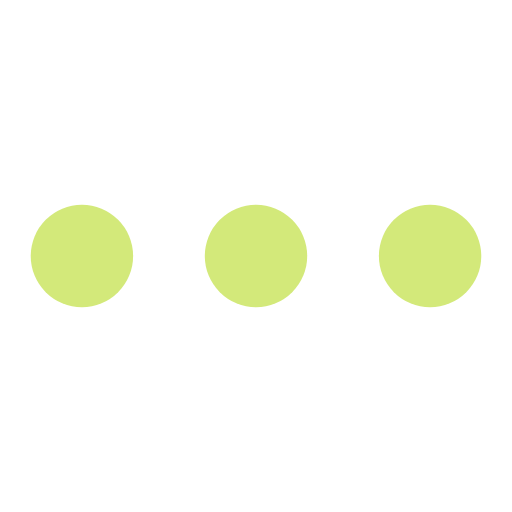
t = 0.00 s
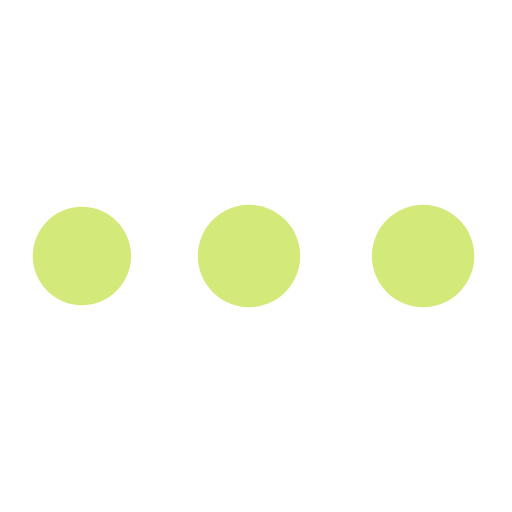
t = 0.85 s
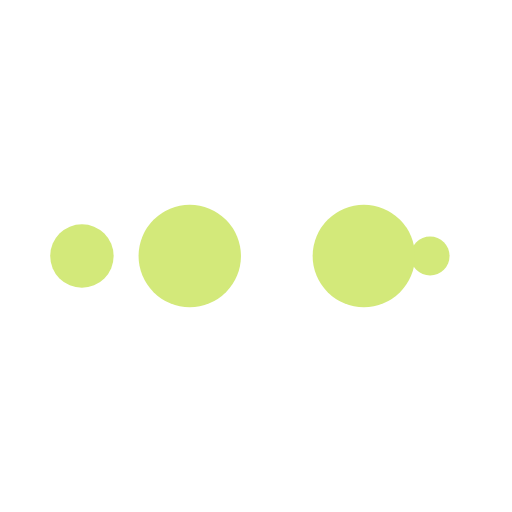
t = 1.42 s
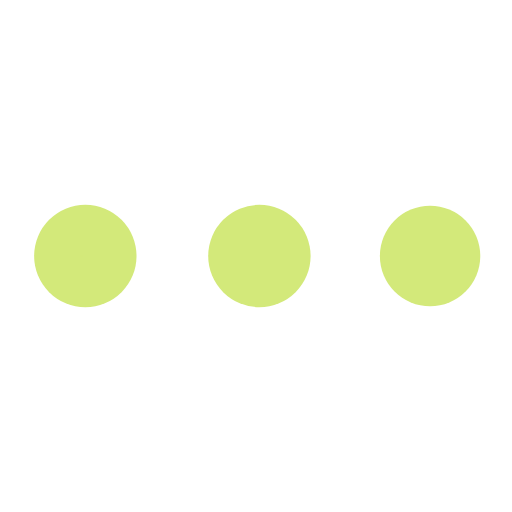
t = 2.27 s
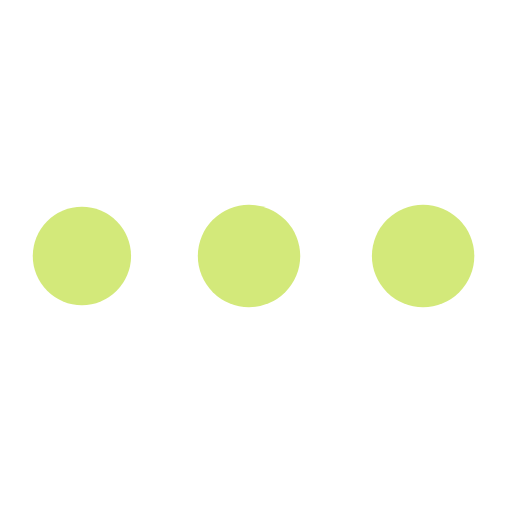
t = 3.13 s
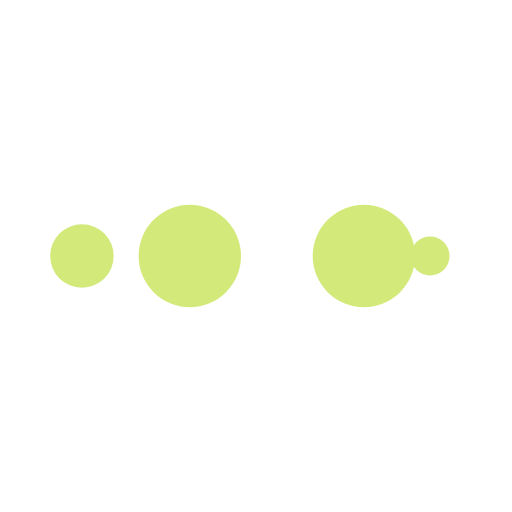
t = 3.69 s

The animated SVG that drew these frames (rendered in a browser with its animation timeline set to each time). Animation: 10 SMIL elements (animate=10); one cycle of 4.54 s, repeats indefinitely.

<svg xmlns="http://www.w3.org/2000/svg" viewBox="0 0 100 100" preserveAspectRatio="xMidYMid" width="200" height="200" style="shape-rendering: auto; display: block; background: transparent;" xmlns:xlink="http://www.w3.org/1999/xlink"><g><circle fill="#d3e97a" r="10" cy="50" cx="84">
    <animate begin="0s" keySplines="0 0.5 0.5 1" values="10;0" keyTimes="0;1" calcMode="spline" dur="1.1363636363636365s" repeatCount="indefinite" attributeName="r"></animate>
    <animate begin="0s" values="#d3e97a;#d3e97a;#d3e97a;#d3e97a;#d3e97a" keyTimes="0;0.25;0.5;0.75;1" calcMode="discrete" dur="4.545454545454546s" repeatCount="indefinite" attributeName="fill"></animate>
</circle><circle fill="#d3e97a" r="10" cy="50" cx="16">
  <animate begin="0s" keySplines="0 0.5 0.5 1;0 0.5 0.5 1;0 0.5 0.5 1;0 0.5 0.5 1" values="0;0;10;10;10" keyTimes="0;0.25;0.5;0.75;1" calcMode="spline" dur="4.545454545454546s" repeatCount="indefinite" attributeName="r"></animate>
  <animate begin="0s" keySplines="0 0.5 0.5 1;0 0.5 0.5 1;0 0.5 0.5 1;0 0.5 0.5 1" values="16;16;16;50;84" keyTimes="0;0.25;0.5;0.75;1" calcMode="spline" dur="4.545454545454546s" repeatCount="indefinite" attributeName="cx"></animate>
</circle><circle fill="#d3e97a" r="10" cy="50" cx="50">
  <animate begin="-1.1363636363636365s" keySplines="0 0.5 0.5 1;0 0.5 0.5 1;0 0.5 0.5 1;0 0.5 0.5 1" values="0;0;10;10;10" keyTimes="0;0.25;0.5;0.75;1" calcMode="spline" dur="4.545454545454546s" repeatCount="indefinite" attributeName="r"></animate>
  <animate begin="-1.1363636363636365s" keySplines="0 0.5 0.5 1;0 0.5 0.5 1;0 0.5 0.5 1;0 0.5 0.5 1" values="16;16;16;50;84" keyTimes="0;0.25;0.5;0.75;1" calcMode="spline" dur="4.545454545454546s" repeatCount="indefinite" attributeName="cx"></animate>
</circle><circle fill="#d3e97a" r="10" cy="50" cx="84">
  <animate begin="-2.272727272727273s" keySplines="0 0.5 0.5 1;0 0.5 0.5 1;0 0.5 0.5 1;0 0.5 0.5 1" values="0;0;10;10;10" keyTimes="0;0.25;0.5;0.75;1" calcMode="spline" dur="4.545454545454546s" repeatCount="indefinite" attributeName="r"></animate>
  <animate begin="-2.272727272727273s" keySplines="0 0.5 0.5 1;0 0.5 0.5 1;0 0.5 0.5 1;0 0.5 0.5 1" values="16;16;16;50;84" keyTimes="0;0.25;0.5;0.75;1" calcMode="spline" dur="4.545454545454546s" repeatCount="indefinite" attributeName="cx"></animate>
</circle><circle fill="#d3e97a" r="10" cy="50" cx="16">
  <animate begin="-3.409090909090909s" keySplines="0 0.5 0.5 1;0 0.5 0.5 1;0 0.5 0.5 1;0 0.5 0.5 1" values="0;0;10;10;10" keyTimes="0;0.25;0.5;0.75;1" calcMode="spline" dur="4.545454545454546s" repeatCount="indefinite" attributeName="r"></animate>
  <animate begin="-3.409090909090909s" keySplines="0 0.5 0.5 1;0 0.5 0.5 1;0 0.5 0.5 1;0 0.5 0.5 1" values="16;16;16;50;84" keyTimes="0;0.25;0.5;0.75;1" calcMode="spline" dur="4.545454545454546s" repeatCount="indefinite" attributeName="cx"></animate>
</circle><g></g></g><!-- [ldio] generated by https://loading.io --></svg>
